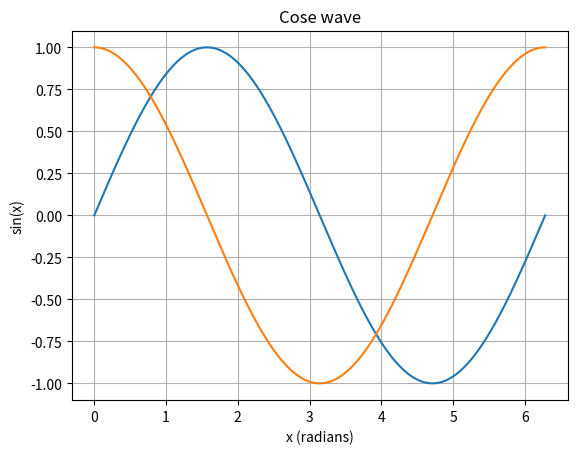

Generate this figure with matplotlib:
import numpy as np
import matplotlib.pyplot as plt

# Generate data for the sine wave
x = np.linspace(0, 2 * np.pi, 1000)  # 1000 points between 0 and 2π
y_sin = np.sin(x)

# Create the plot
plt.plot(x, y_sin)

# Add labels and title
plt.title('Sine Wave - beeosahdkgasdf')
plt.xlabel('x (radians)')
plt.ylabel('sin(x)')

# Show the plot
plt.grid(True)  # Adds gridlines
plt.show()

#################
# Now I want to plot a cos function:
y_cos = np.cos(x)

plt.plot(x, y_cos)

plt.title('Cose wave')
plt.xlabel('x (radians)')
plt.ylabel('sin(x)')

# Show the plot
plt.grid(True)  # Adds gridlines
plt.show()